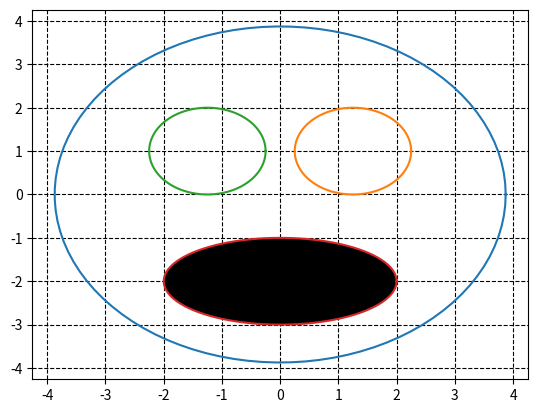

Write the Python code that produced this figure.
import math
import matplotlib.pyplot as plt
import numpy as np
def circle(radio,a,b):
    theta = np.linspace(0,2*np.pi,100)
    r = np.sqrt(radio)
    x1 = r*np.cos(theta)+a
    x2 = r*np.sin(theta)+b
    return(x1,x2)
def elipsis():
    u=0.     #x-position of the center
    v=-2    #y-position of the center
    a=2.     #radius on the x-axis
    b=1    #radius on the y-axis
    t = np.linspace(0, 2*np.pi, 100)
    plt.plot( u+a*np.cos(t) , v+b*np.sin(t) )
    plt.grid(color='k',linestyle='--')
    plt.fill(u+a*np.cos(t) , v+b*np.sin(t),'k')
    plt.show()
x,y = circle(15,0,0)
x1,y1 = circle(1,1.25,1)
x2,y2 = circle(1,-1.25,1)
plt.plot(x,y)
plt.plot(x1,y1)
plt.plot(x2,y2)
elipsis()
plt.show()